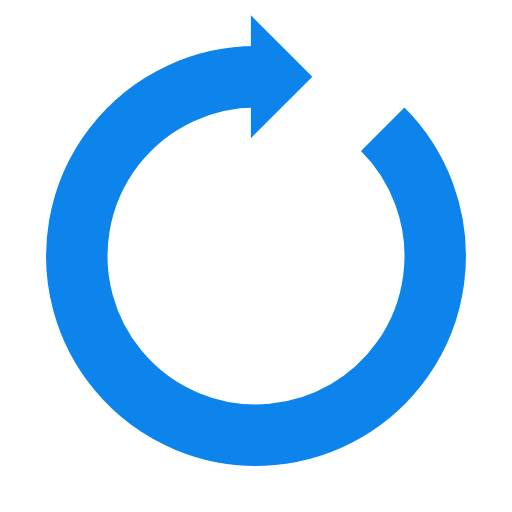
t = 0.00 s
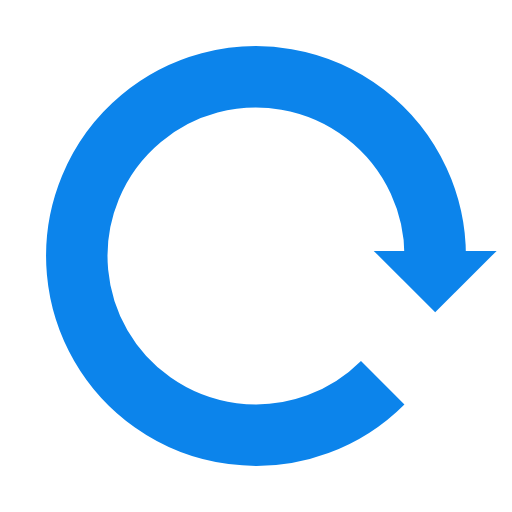
t = 0.25 s
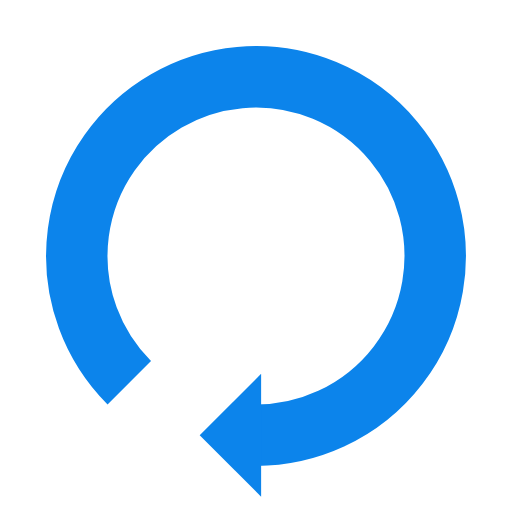
t = 0.50 s
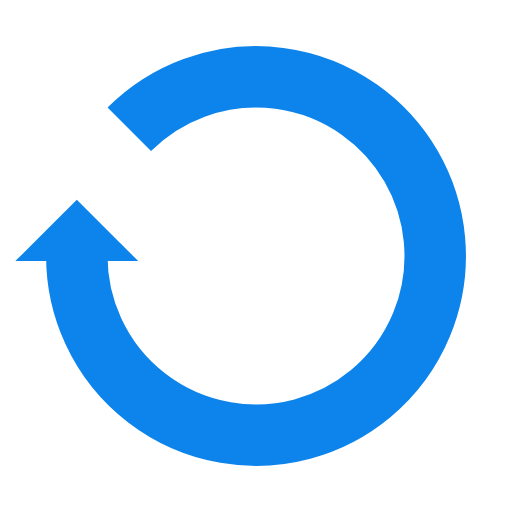
t = 0.75 s

The animated SVG that drew these frames (rendered in a browser with its animation timeline set to each time). Animation: 1 SMIL element (animateTransform=1); one cycle of 1.00 s, repeats indefinitely.

<?xml version="1.0" encoding="utf-8"?>
<svg xmlns="http://www.w3.org/2000/svg" xmlns:xlink="http://www.w3.org/1999/xlink" style="margin: auto; background: none; display: block; shape-rendering: auto;" width="200px" height="200px" viewBox="0 0 100 100" preserveAspectRatio="xMidYMid">
<g>
  <path d="M50 15A35 35 0 1 0 74.74873734152916 25.251262658470843" fill="none" stroke="#0c84eb" stroke-width="12"></path>
  <path d="M49 3L49 27L61 15L49 3" fill="#0c84eb"></path>
  <animateTransform attributeName="transform" type="rotate" repeatCount="indefinite" dur="1s" values="0 50 50;360 50 50" keyTimes="0;1"></animateTransform>
</g>
<!-- [ldio] generated by https://loading.io/ --></svg>